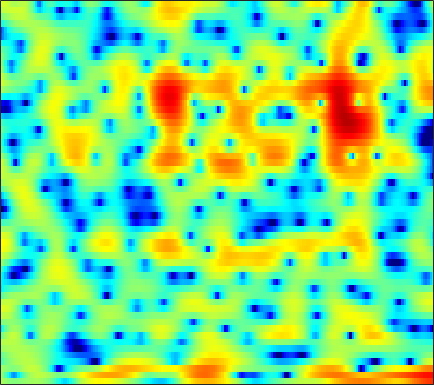

Data behind this chart, as committed beside it:
1.8485, 1.3779, 0.8513, 0.47007, 0.25764, 0.090826, 0.03685, 0.061865, 0.18249, 0.36703, 0.58623, 0.75129, 0.96417, 1.1238, 1.2294, 1.319, 1.3461, 1.322, 1.2184, 0.99586, 0.64319, 0.30903, -0.21464, -0.91445
1.219, -0.001329, -1.903, -4.207, -6.221, -8.927, -9.913, -8.717, -6.153, -3.853, -2.018, -0.9176, 0.2486, 1.123, 1.618, 2.091, 2.366, 2.462, 2.455, 2.306, 2.03, 1.754, 1.323, 0.8509
1.097, 0.8557, 0.5221, 0.2099, 0.02548, -0.0715, 0.008166, 0.2092, 0.6112, 1.108, 1.625, 1.986, 2.38, 2.646, 2.75, 2.736, 2.537, 2.26, 1.709, 0.9294, -0.1148, -1.108, -2.767, -4.925
-2.364, -1.606, -0.7691, -0.1053, 0.311, 0.7831, 1.179, 1.433, 1.717, 1.936, 2.093, 2.168, 2.2, 2.153, 2.06, 1.852, 1.536, 1.232, 0.7316, 0.1435, -0.5313, -1.087, -1.869, -2.669
-1.305, -0.7303, -0.06529, 0.4949, 0.8473, 1.235, 1.545, 1.726, 1.903, 2.01, 2.057, 2.046, 1.977, 1.842, 1.698, 1.448, 1.131, 0.8437, 0.4031, -0.1056, -0.6794, -1.153, -1.827, -2.55
0.9806, 1.164, 1.389, 1.586, 1.703, 1.815, 1.879, 1.894, 1.87, 1.799, 1.691, 1.587, 1.419, 1.224, 1.064, 0.8274, 0.559, 0.3296, -0.02328, -0.4501, -0.9576, -1.401, -2.084, -2.88
2.021, 2.079, 2.175, 2.266, 2.305, 2.289, 2.171, 2.006, 1.686, 1.261, 0.7641, 0.3904, -0.0681, -0.3968, -0.5251, -0.537, -0.4124, -0.2891, -0.1577, -0.1212, -0.2333, -0.4413, -0.9023, -1.59
-0.8668, -0.04326, 1.067, 1.962, 2.426, 2.76, 2.735, 2.47, 1.769, 0.5849, -1.196, -3.052, -6.541, -10.88, -11.13, -6.977, -3.516, -1.679, 0.04277, 1.167, 1.836, 2.079, 2.098, 1.792
-6.102, -3.909, -1.685, -0.1788, 0.5596, 1.133, 1.291, 1.168, 0.7254, -0.02732, -1.04, -1.904, -3.011, -3.698, -3.703, -2.976, -1.808, -0.8894, 0.2228, 1.102, 1.728, 2.034, 2.236, 2.211
-0.215, 0.0002277, 0.2941, 0.5206, 0.6016, 0.5681, 0.3686, 0.1172, -0.3227, -0.8328, -1.345, -1.672, -1.955, -2.013, -1.905, -1.577, -1.092, -0.674, -0.09798, 0.437, 0.8744, 1.122, 1.339, 1.402
2.647, 2.601, 2.44, 2.154, 1.839, 1.262, 0.4824, -0.2599, -1.47, -2.894, -4.448, -5.504, -6.308, -6.009, -5.213, -3.867, -2.551, -1.682, -0.7147, 0.03725, 0.5889, 0.882, 1.138, 1.25
3.882, 3.784, 3.559, 3.196, 2.821, 2.132, 1.183, 0.2516, -1.364, -3.551, -6.617, -9.729, -13.64, -11.12, -8.028, -4.979, -2.905, -1.799, -0.7851, -0.1734, 0.1301, 0.2045, 0.1532, 0.01326
2.5, 2.604, 2.701, 2.701, 2.621, 2.387, 2.009, 1.637, 1.038, 0.3666, -0.2728, -0.6635, -0.967, -0.9464, -0.7567, -0.3882, -0.04747, 0.1147, 0.1294, -0.1688, -0.8428, -1.635, -3.134, -5.085
-2.013, -1.191, -0.3152, 0.315, 0.6456, 0.9501, 1.123, 1.193, 1.232, 1.24, 1.256, 1.286, 1.348, 1.428, 1.493, 1.558, 1.55, 1.45, 1.16, 0.6276, -0.2306, -1.144, -2.798, -4.983
-6.075, -4.944, -3.919, -3.261, -2.92, -2.566, -2.279, -2.065, -1.753, -1.406, -1.027, -0.7201, -0.296, 0.1261, 0.427, 0.7853, 1.075, 1.234, 1.349, 1.346, 1.224, 1.074, 0.8276, 0.6069
-5.538, -5.783, -6.255, -6.856, -7.321, -7.837, -8.014, -7.873, -7.353, -6.564, -5.657, -4.941, -3.965, -2.981, -2.256, -1.336, -0.4923, 0.09045, 0.7746, 1.345, 1.813, 2.103, 2.419, 2.681
-4.67, -5.898, -7.973, -10.81, -13.69, -19.05, -22.53, -19.52, -15.83, -13.58, -11.97, -10.85, -9.254, -7.448, -6.055, -4.232, -2.574, -1.469, -0.182, 0.912, 1.823, 2.393, 3.025, 3.518
-2.291, -3.481, -5.404, -7.75, -9.693, -12.23, -14, -14.64, -15.2, -16.67, -20.12, -24.63, -20.82, -13.82, -10.31, -6.889, -4.283, -2.717, -0.9963, 0.408, 1.562, 2.285, 3.079, 3.693
0.8858, 0.1957, -0.8894, -2.106, -3.074, -4.411, -5.731, -6.729, -8.056, -9.342, -10.5, -10.88, -10.36, -8.845, -7.458, -5.612, -3.965, -2.844, -1.492, -0.2846, 0.7965, 1.524, 2.371, 3.055
3.318, 3.003, 2.412, 1.665, 1.011, 0.06681, -0.9283, -1.685, -2.671, -3.514, -4.21, -4.585, -4.867, -4.929, -4.865, -4.69, -4.463, -4.225, -3.675, -2.827, -1.706, -0.7762, 0.423, 1.437
4.861, 4.755, 4.379, 3.759, 3.149, 2.178, 1.03, 0.1097, -1.181, -2.442, -3.46, -4.072, -4.649, -5.12, -5.545, -6.472, -8.04, -9.926, -13.22, -12.58, -7.888, -4.957, -2.117, -0.1981
5.212, 5.136, 4.787, 4.137, 3.441, 2.206, 0.5698, -0.9718, -3.576, -6.91, -10.35, -11.36, -9.68, -7.687, -6.742, -6.289, -6.591, -7.158, -7.816, -7.155, -5.058, -3.284, -1.269, 0.2125
3.869, 3.782, 3.483, 2.961, 2.397, 1.375, -0.001132, -1.319, -3.5, -6.207, -8.673, -9.232, -7.837, -5.852, -4.646, -3.433, -2.616, -2.154, -1.588, -1.005, -0.3627, 0.1164, 0.6987, 1.14
1.164, 1.137, 1.048, 0.8881, 0.721, 0.4088, -0.01452, -0.3913, -0.9115, -1.381, -1.683, -1.733, -1.57, -1.207, -0.8701, -0.4042, 0.0295, 0.3075, 0.618, 0.8595, 1.026, 1.1, 1.117, 1.013
-2.782, -2.701, -2.423, -2.007, -1.634, -1.122, -0.6403, -0.3232, 0.035, 0.3536, 0.6171, 0.8137, 1.064, 1.298, 1.464, 1.635, 1.757, 1.805, 1.793, 1.697, 1.506, 1.3, 0.936, 0.4609
-9.903, -9.794, -8.559, -6.623, -5.131, -3.32, -1.772, -0.7917, 0.283, 1.134, 1.793, 2.175, 2.556, 2.808, 2.916, 2.957, 2.881, 2.751, 2.487, 2.111, 1.623, 1.179, 0.4739, -0.357
-22.93, -28.33, -16.97, -10.77, -7.626, -4.478, -2.106, -0.7151, 0.7735, 1.884, 2.706, 3.146, 3.532, 3.709, 3.714, 3.587, 3.305, 3.002, 2.49, 1.861, 1.116, 0.4756, -0.4979, -1.637
-13.84, -12.03, -9.406, -6.662, -4.743, -2.438, -0.5114, 0.6932, 1.978, 2.944, 3.596, 3.904, 4.082, 4.013, 3.817, 3.368, 2.746, 2.183, 1.331, 0.412, -0.5443, -1.278, -2.289, -3.401
-8.51, -6.561, -4.312, -2.359, -1.053, 0.4835, 1.755, 2.567, 3.409, 3.997, 4.312, 4.365, 4.192, 3.746, 3.227, 2.258, 1.013, -0.09483, -1.714, -3.321, -4.651, -5.329, -5.872, -6.216
-2.152, -1.31, -0.187, 0.8609, 1.586, 2.453, 3.177, 3.61, 4.039, 4.255, 4.261, 4.106, 3.66, 2.898, 2.089, 0.6392, -1.342, -3.284, -6.758, -11.91, -18.83, -17.53, -12.82, -10.36
1.109, 1.427, 1.851, 2.258, 2.538, 2.865, 3.154, 3.316, 3.462, 3.502, 3.4, 3.213, 2.776, 2.071, 1.343, 0.09018, -1.562, -3.076, -5.447, -7.983, -9.921, -10.35, -9.885, -9.191
2.572, 2.512, 2.377, 2.211, 2.084, 1.937, 1.847, 1.854, 1.928, 2.07, 2.179, 2.199, 2.099, 1.824, 1.473, 0.8074, -0.07143, -0.8369, -1.928, -3.014, -3.971, -4.564, -5.157, -5.598
3.247, 2.774, 1.964, 0.9526, 0.1188, -0.9426, -1.72, -1.854, -1.422, -0.5528, 0.4077, 1.026, 1.646, 2.001, 2.084, 1.923, 1.531, 1.081, 0.3212, -0.5933, -1.57, -2.291, -3.138, -3.704
3.235, 2.407, 0.9384, -1.1, -3.139, -7.089, -14.11, -18.37, -9.593, -4.734, -1.783, -0.2034, 1.274, 2.19, 2.612, 2.832, 2.698, 2.354, 1.563, 0.3792, -1.294, -2.927, -5.661, -8.149
1.335, 0.4431, -1.04, -2.766, -4.222, -6.156, -7.559, -7.711, -6.554, -4.598, -2.683, -1.415, -0.0449, 0.9561, 1.459, 1.879, 1.939, 1.78, 1.251, 0.3176, -1.1, -2.561, -5.069, -7.444
-1.593, -2.689, -4.46, -6.462, -7.955, -9.334, -9.486, -8.892, -7.535, -6.025, -4.494, -3.502, -2.393, -1.508, -1.009, -0.5625, -0.2924, -0.187, -0.1427, -0.2215, -0.3615, -0.4562, -0.4758, -0.1947
-2.945, -4.387, -6.965, -10.63, -14.78, -28.45, -20.42, -14.47, -10.4, -7.829, -6.124, -5.202, -4.316, -3.758, -3.475, -3.262, -3.038, -2.834, -2.413, -1.791, -1.038, -0.4179, 0.4501, 1.355
-1.981, -3.086, -4.742, -6.524, -7.774, -8.86, -8.866, -8.392, -7.354, -6.365, -5.614, -5.282, -5.145, -5.425, -5.927, -6.849, -7.932, -8.356, -7.66, -5.668, -3.394, -1.821, 0.005581, 1.502
-1.042, -1.796, -2.713, -3.548, -4.007, -4.434, -4.633, -4.627, -4.502, -4.385, -4.333, -4.405, -4.79, -5.585, -6.624, -8.848, -12.92, -18.1, -15.85, -8.763, -4.496, -2.225, 0.0929, 1.827
-2.36, -2.989, -3.63, -4.026, -4.155, -4.228, -4.208, -4.083, -3.917, -3.776, -3.676, -3.635, -3.723, -3.897, -4.109, -4.483, -4.678, -4.534, -3.784, -2.424, -0.7925, 0.3983, 1.795, 2.923
-7.33, -7.966, -8.383, -8.23, -7.92, -7.222, -6.469, -5.922, -5.402, -4.919, -4.532, -4.283, -3.859, -3.39, -2.916, -2.238, -1.47, -0.8396, 0.07988, 1.041, 2.01, 2.707, 3.493, 4.07
-17.99, -18.25, -19.65, -18.84, -16.01, -12.4, -10, -8.959, -8.177, -7.995, -8.041, -7.98, -7.291, -5.977, -4.793, -3.062, -1.511, -0.4399, 0.8564, 2, 2.982, 3.597, 4.257, 4.678
-15.53, -16.03, -17.13, -16.26, -14.3, -11.47, -9.79, -9.258, -9.407, -11, -14.61, -20.3, -21.21, -12.23, -8.556, -5.304, -2.983, -1.596, -0.03952, 1.262, 2.395, 3.119, 3.922, 4.506
-4.16, -4.821, -5.282, -5.499, -5.451, -5.294, -5.204, -5.337, -5.886, -6.826, -7.974, -8.675, -8.644, -7.538, -6.461, -5.138, -4, -3.292, -2.311, -1.139, 0.1576, 1.17, 2.401, 3.408
1.638, 1.051, 0.3897, -0.1328, -0.4227, -0.8004, -1.123, -1.357, -1.738, -2.114, -2.574, -2.85, -3.26, -3.647, -4.101, -5.007, -6.537, -8.128, -9.981, -8.414, -4.873, -2.536, -0.1252, 1.589
3.566, 2.928, 2.109, 1.437, 1.001, 0.5696, 0.2517, 0.07737, -0.07247, -0.229, -0.4163, -0.6202, -1.012, -1.639, -2.313, -3.636, -5.667, -7.641, -9.928, -8.624, -5.316, -3.105, -0.9246, 0.5549
3.091, 2.139, 0.8788, -0.258, -0.9184, -1.368, -1.364, -1.145, -0.7025, -0.2641, 0.1257, 0.3007, 0.4215, 0.3389, 0.1828, -0.1802, -0.5806, -0.8406, -1.012, -0.8275, -0.3542, 0.07263, 0.5959, 0.9245
1.419, -0.2137, -2.877, -6.205, -8.646, -9.514, -7.125, -5.137, -3.02, -1.409, -0.2185, 0.4858, 1.195, 1.715, 1.982, 2.223, 2.358, 2.397, 2.404, 2.345, 2.24, 2.076, 1.74, 1.234
0.4411, -1.204, -3.943, -7.474, -10.26, -11.14, -8.531, -6.423, -4.176, -2.398, -0.9798, -0.05517, 1.009, 1.921, 2.474, 3.073, 3.481, 3.659, 3.738, 3.605, 3.231, 2.781, 1.905, 0.6651
0.3801, -0.5813, -1.91, -3.227, -4.037, -4.796, -5.074, -4.987, -4.608, -3.887, -2.797, -1.784, -0.3636, 0.9903, 1.887, 2.879, 3.601, 3.969, 4.199, 4.136, 3.741, 3.221, 2.164, 0.6057
-1.014, -1.536, -2.3, -3.121, -3.826, -4.978, -6.422, -7.831, -10.06, -11.34, -9.225, -6.593, -3.444, -0.9797, 0.4823, 1.99, 3.075, 3.641, 4.087, 4.209, 4.029, 3.689, 2.969, 1.956
-4.862, -4.852, -4.841, -4.942, -5.231, -5.944, -7.234, -8.694, -11.41, -13.44, -10.88, -7.81, -4.401, -1.845, -0.3678, 1.147, 2.248, 2.837, 3.359, 3.605, 3.615, 3.477, 3.137, 2.649
-12.02, -10.07, -7.903, -6.465, -5.749, -5.183, -4.97, -4.917, -4.835, -4.472, -3.702, -2.905, -1.695, -0.5067, 0.3101, 1.224, 1.928, 2.323, 2.684, 2.869, 2.886, 2.812, 2.611, 2.316
-12.92, -10.19, -7.371, -5.366, -4.25, -3.166, -2.366, -1.901, -1.361, -0.8738, -0.3708, 0.008376, 0.5161, 0.9947, 1.312, 1.672, 1.934, 2.068, 2.152, 2.139, 2.025, 1.883, 1.617, 1.289
-4.72, -4.013, -2.94, -1.887, -1.181, -0.3788, 0.271, 0.662, 1.084, 1.396, 1.614, 1.727, 1.804, 1.807, 1.753, 1.636, 1.485, 1.354, 1.16, 0.9319, 0.6645, 0.4049, -0.02848, -0.5593
-0.3815, 0.07622, 0.672, 1.211, 1.575, 2.009, 2.344, 2.54, 2.7, 2.759, 2.674, 2.516, 2.156, 1.627, 1.141, 0.3985, -0.3342, -0.803, -1.221, -1.441, -1.607, -1.806, -2.292, -3.159
2.121, 2.461, 2.769, 2.968, 3.064, 3.149, 3.216, 3.257, 3.272, 3.196, 2.967, 2.632, 1.912, 0.7851, -0.3761, -2.427, -4.995, -6.777, -7.44, -6.057, -4.592, -3.916, -3.743, -4.459
3.426, 3.45, 3.236, 2.817, 2.43, 1.937, 1.685, 1.701, 1.964, 2.27, 2.43, 2.345, 1.856, 0.8166, -0.4275, -2.899, -6.692, -10.43, -11.34, -7.229, -4.349, -3.089, -2.264, -2.182
